Photos from the image-classification dataset "data" in the GitHub repository azief27saclolo/Thesis-Project. Its 4 classes are: early blight leaf, healthy leaf, late blight leaf, septoria leaf.

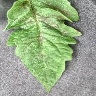
Label: late blight leaf

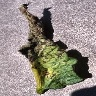
Label: septoria leaf

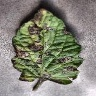
Label: early blight leaf

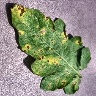
Label: septoria leaf

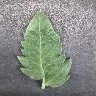
Label: healthy leaf

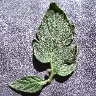
Label: healthy leaf
